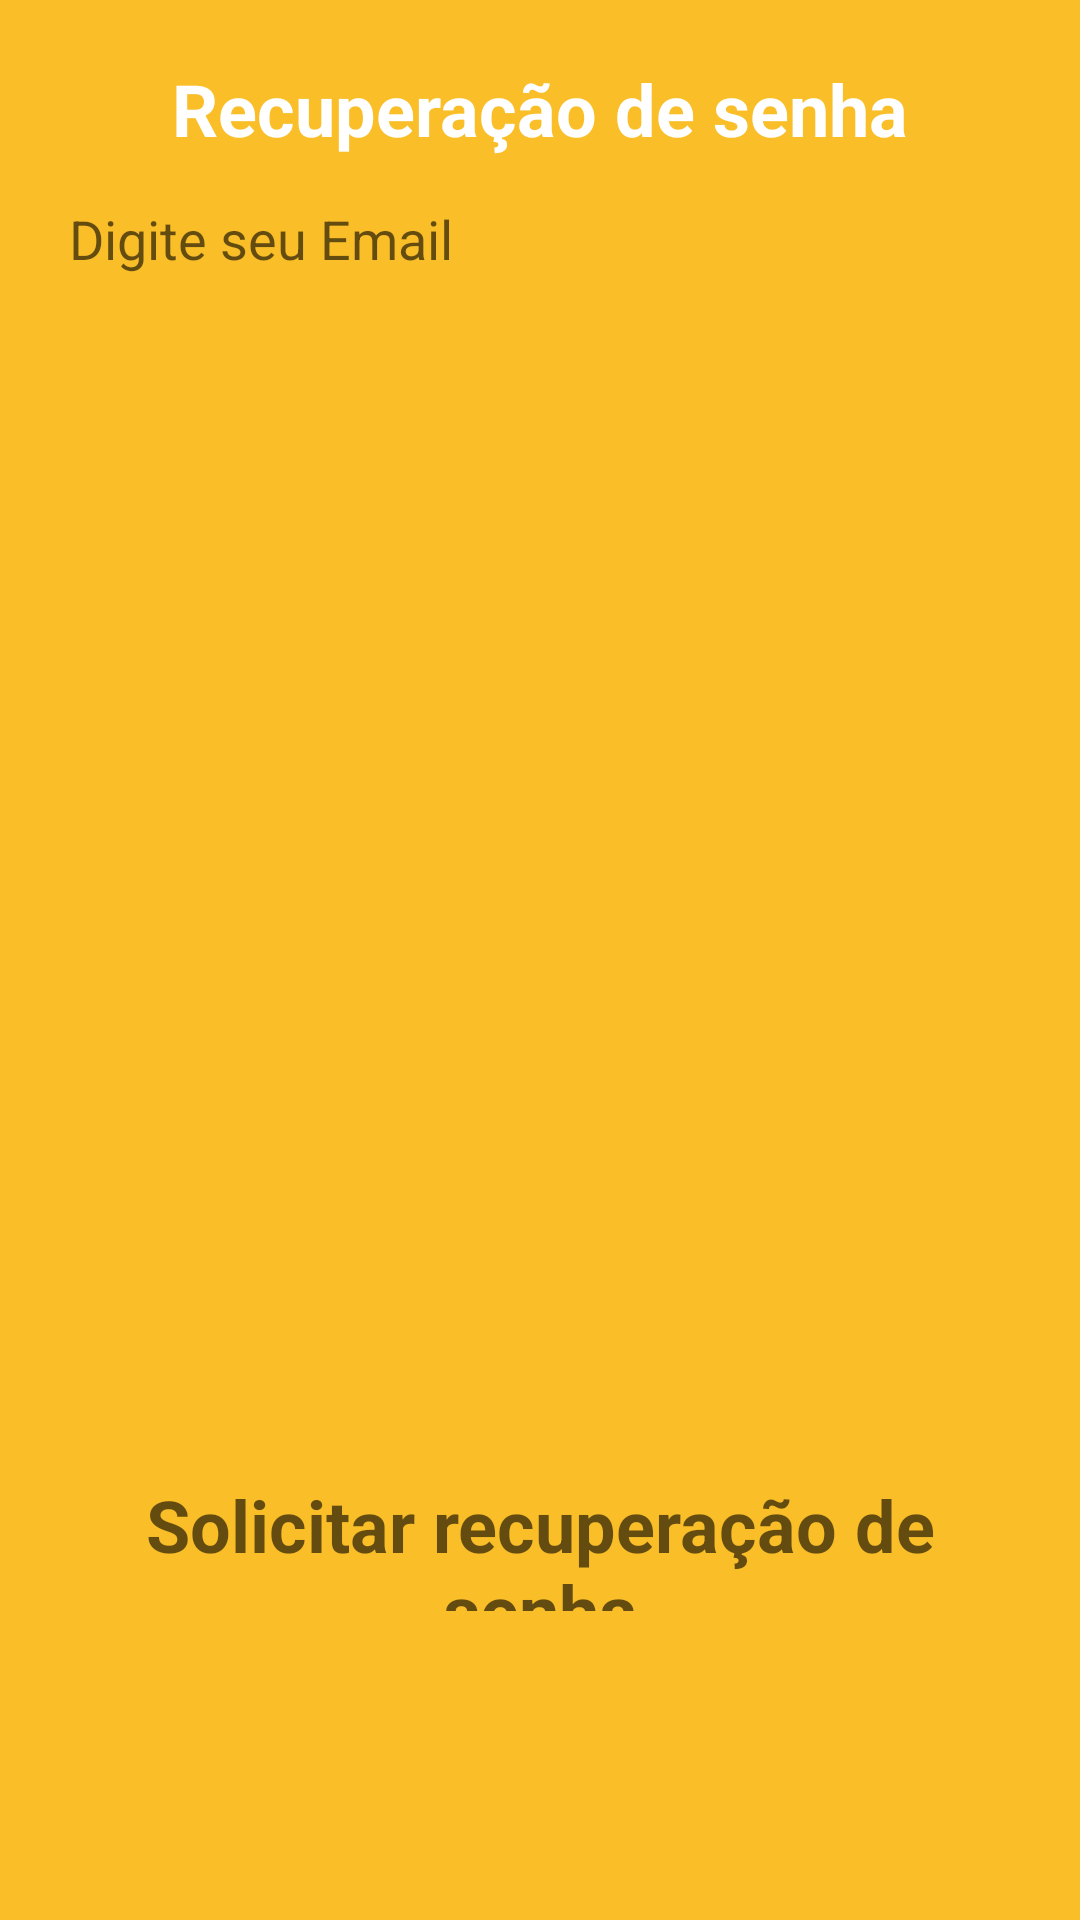

Here is an Android app screen rendered from its layout file. Give the layout XML and the strings, colors and styles it references.
<!-- AndroidManifest.xml: application theme Theme.AppSenai -->
<!-- res/layout/activity_form_cadastro.xml -->
<?xml version="1.0" encoding="utf-8"?>
<androidx.constraintlayout.widget.ConstraintLayout xmlns:android="http://schemas.android.com/apk/res/android"
    xmlns:app="http://schemas.android.com/apk/res-auto"
    xmlns:tools="http://schemas.android.com/tools"
    android:layout_width="match_parent"
    android:layout_height="match_parent"
    android:background="@drawable/container_componentes"
    tools:context=".view.FormCadastroActivity">

    <TextView
        android:id="@+id/txtRecSenha"
        android:layout_width="wrap_content"
        android:layout_height="wrap_content"
        android:layout_marginTop="20dp"
        android:text="Recuperação de senha"
        android:textColor="@color/white"
        android:textSize="24dp"
        android:textStyle="bold"
        app:layout_constraintEnd_toEndOf="parent"
        app:layout_constraintStart_toStartOf="parent"
        app:layout_constraintTop_toTopOf="parent" />

    <EditText
        android:id="@+id/editEmail"
        android:layout_width="match_parent"
        android:layout_height="wrap_content"
        android:layout_marginStart="8dp"
        android:layout_marginEnd="8dp"
        android:background="@drawable/edittext"
        android:hint="Digite seu Email"
        android:inputType="text"
        android:maxLines="1"
        android:padding="15dp"
        android:textSize="18sp"
        app:layout_constraintEnd_toEndOf="parent"
        app:layout_constraintStart_toStartOf="parent"
        app:layout_constraintTop_toBottomOf="@+id/txtRecSenha" />

    <androidx.appcompat.widget.AppCompatButton
        android:id="@+id/btCadastrar1"
        android:layout_width="match_parent"
        android:layout_height="75dp"
        android:layout_marginStart="8dp"
        android:layout_marginEnd="8dp"
        android:layout_marginBottom="88dp"
        android:background="@drawable/background_button_seletor"
        android:enabled="true"
        android:padding="15dp"
        android:text="Solicitar recuperação de senha"
        android:textAlignment="center"
        android:textAllCaps="false"
        android:textAppearance="@style/TextAppearance.AppCompat.Display1"
        android:textSize="24sp"
        android:textStyle="bold"
        app:layout_constraintBottom_toBottomOf="parent"
        app:layout_constraintEnd_toEndOf="parent"
        app:layout_constraintHorizontal_bias="1.0"
        app:layout_constraintStart_toStartOf="parent" />


</androidx.constraintlayout.widget.ConstraintLayout>
<!-- resources referenced by this layout -->
<resources>
  <color name="white">#FFFFFFFF</color>
  <!-- drawable background_button_seletor (drawable) -->
  <?xml version="1.0" encoding="utf-8"?>
  <selector xmlns:android="http://schemas.android.com/apk/res/android">
      <item android:state_enabled="true" android:drawable="@drawable/bacground_button_desativar"/>
      <item android:state_enabled="false" android:drawable="@drawable/background_button_permitir"/>
  
  
  </selector>
  <!-- drawable container_componentes (drawable) -->
  <?xml version="1.0" encoding="utf-8"?>
  <shape xmlns:android="http://schemas.android.com/apk/res/android">
      <solid android:color="@color/empire"/>
  
  
  </shape>
  <style name="Theme.AppSenai" parent="Theme.MaterialComponents.DayNight.DarkActionBar">
          
          <item name="colorPrimary">@color/orange</item>
          <item name="colorPrimaryVariant">@color/purple_700</item>
          <item name="colorOnPrimary">@color/white</item>
          
          <item name="colorSecondary">@color/teal_200</item>
          <item name="colorSecondaryVariant">@color/teal_700</item>
          <item name="colorOnSecondary">@color/black</item>
          
          <item name="android:statusBarColor">?attr/colorPrimaryVariant</item>
          
      </style>
  <!-- drawable bacground_button_desativar (drawable) -->
  <?xml version="1.0" encoding="utf-8"?>
  <shape xmlns:android="http://schemas.android.com/apk/res/android"
      android:shape="rectangle">
      <solid android:color="@color/branco"/>
      <corners android:radius="30dp"/>
      <stroke android:color="@color/orange" android:width="2dp"/>
  
  </shape>
  <color name="empire">#F9BE28</color>
  <color name="orange">#FFA500</color>
  <color name="purple_700">#FF3700B3</color>
  <color name="teal_200">#FF03DAC5</color>
  <color name="teal_700">#FF018786</color>
  <color name="black">#FF000000</color>
  <color name="branco">#FFFFF0</color>
</resources>
